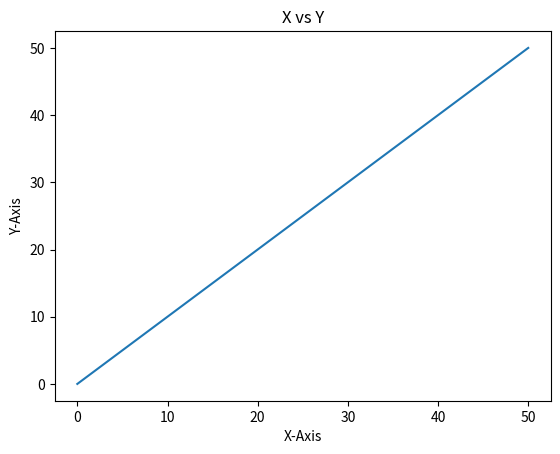

Write the Python code that produced this figure.
import matplotlib.pyplot as plt
import numpy as np
x = np.array([0, 50])
y = np.array([0, 50])
plt.xlabel("X-Axis")
plt.ylabel("Y-Axis")
plt.title("X vs Y")
plt.plot(x,y)
plt.show()

